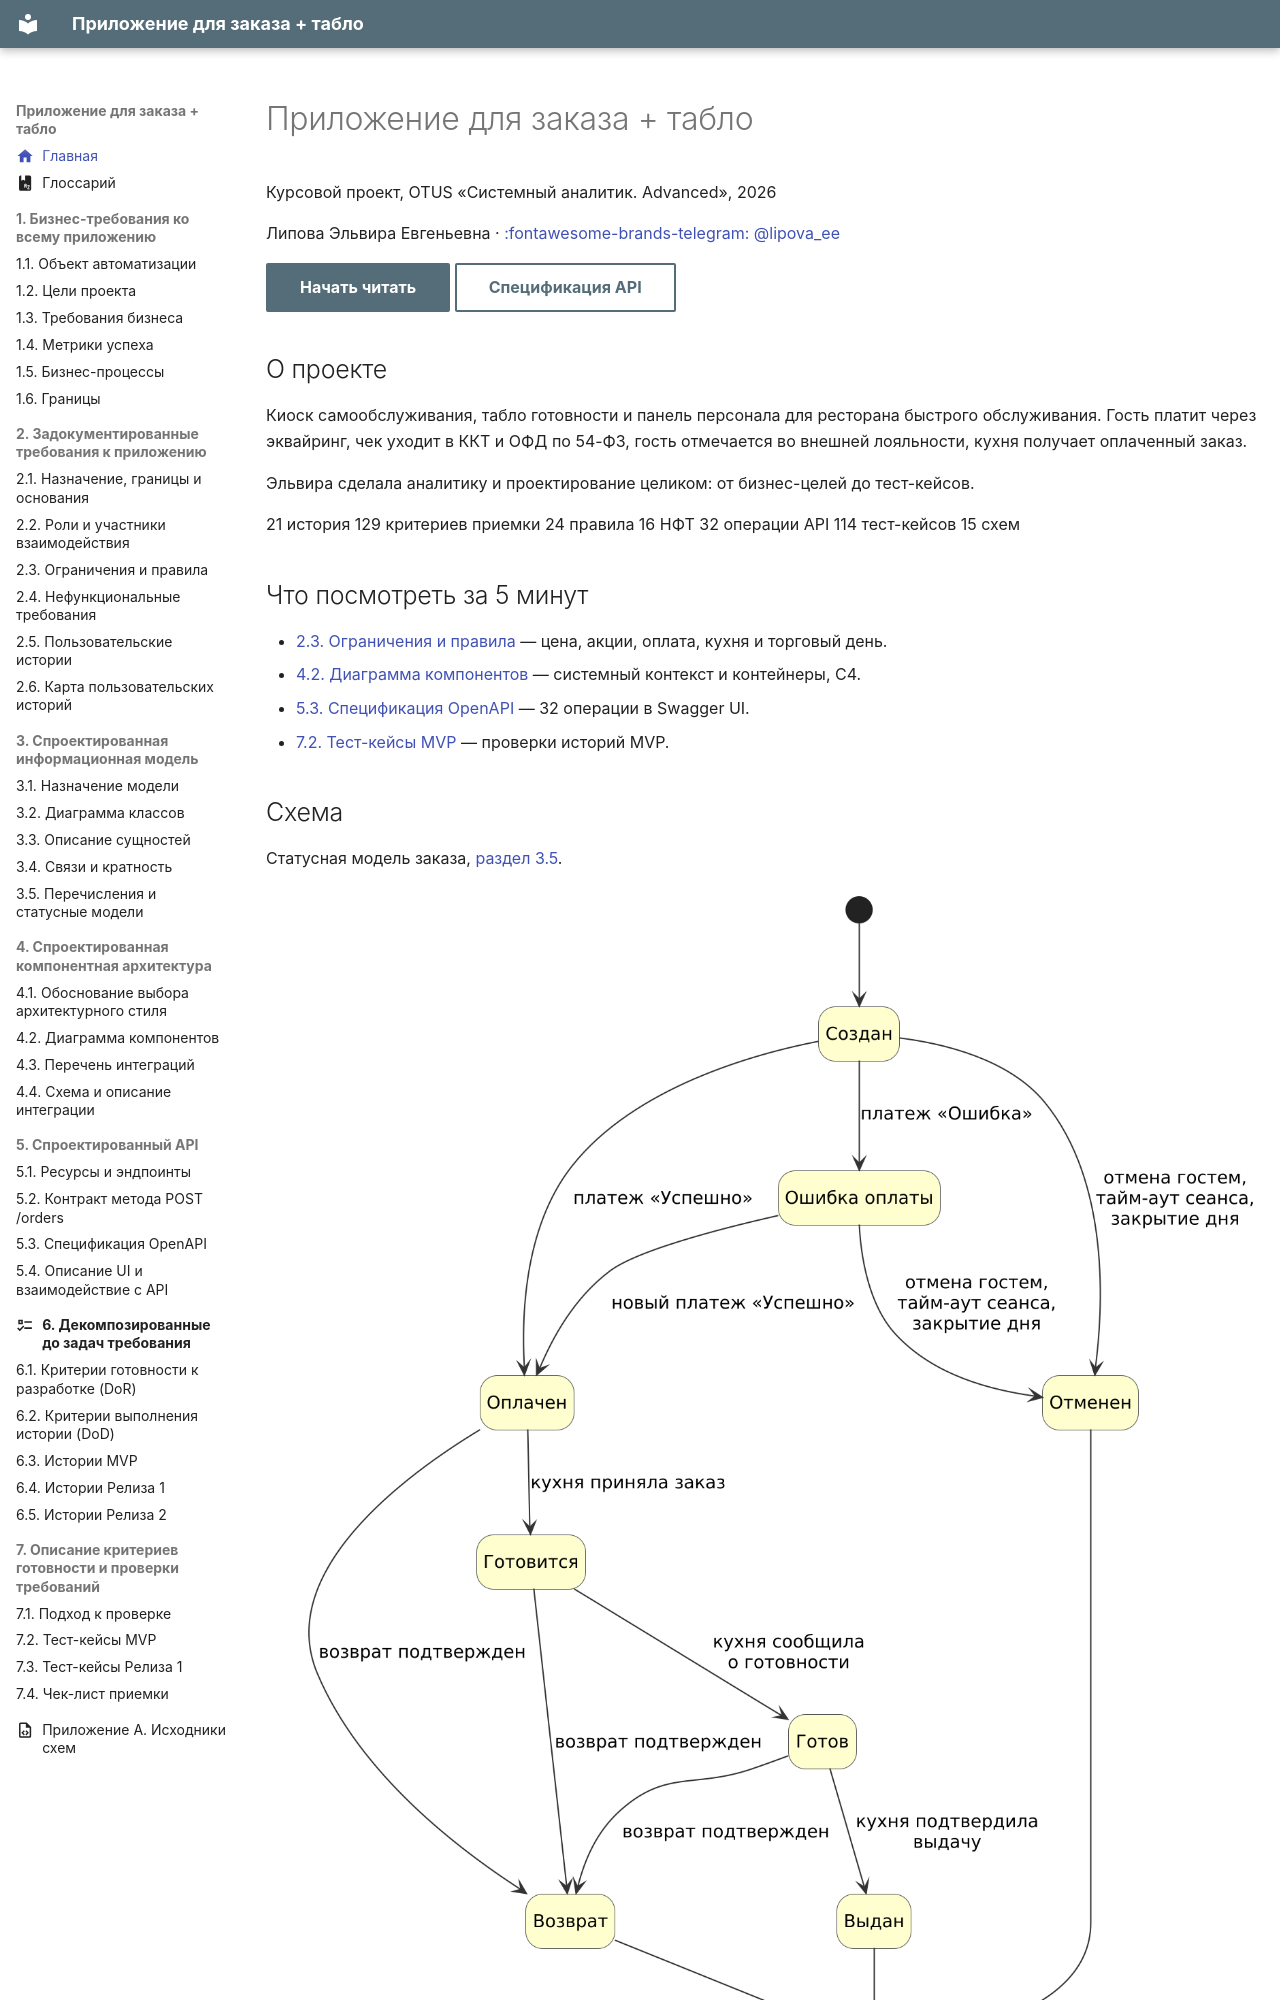

repository: CoffeePrograms/sa-coursework-restaurant · page: index.html · generator: mkdocs

---
hide:
  - toc
  - footer
icon: material/home
---

<div class="home-hero" markdown>

# Приложение для заказа + табло

Курсовой проект, OTUS «Системный аналитик. Advanced», 2026

Липова Эльвира Евгеньевна · [:fontawesome-brands-telegram: @lipova_ee](https://t.me/lipova_ee)

[Начать читать](01-biznes-trebovaniya/1.1-obekt-avtomatizacii.md){ .md-button .md-button--primary }
[Спецификация API](05-api/5.3-specifikaciya-openapi.md){ .md-button }

</div>

## О проекте

Киоск самообслуживания, табло готовности и панель персонала для ресторана быстрого обслуживания. Гость платит через эквайринг, чек уходит в ККТ и ОФД по 54-ФЗ, гость отмечается во внешней лояльности, кухня получает оплаченный заказ.

Эльвира сделала аналитику и проектирование целиком: от бизнес-целей до тест-кейсов.

<p class="stat-row">
  <span>21 история</span>
  <span>129 критериев приемки</span>
  <span>24 правила</span>
  <span>16 НФТ</span>
  <span>32 операции API</span>
  <span>114 тест-кейсов</span>
  <span>15 схем</span>
</p>

## Что посмотреть за 5 минут

- [2.3. Ограничения и правила](02-trebovaniya/2.3-ogranicheniya-i-pravila.md) — цена, акции, оплата, кухня и торговый день.
- [4.2. Диаграмма компонентов](04-arhitektura/4.2-diagramma-komponentov.md) — системный контекст и контейнеры, C4.
- [5.3. Спецификация OpenAPI](05-api/5.3-specifikaciya-openapi.md) — 32 операции в Swagger UI.
- [7.2. Тест-кейсы MVP](07-proverka/7.2-test-keysy-mvp.md) — проверки историй MVP.
